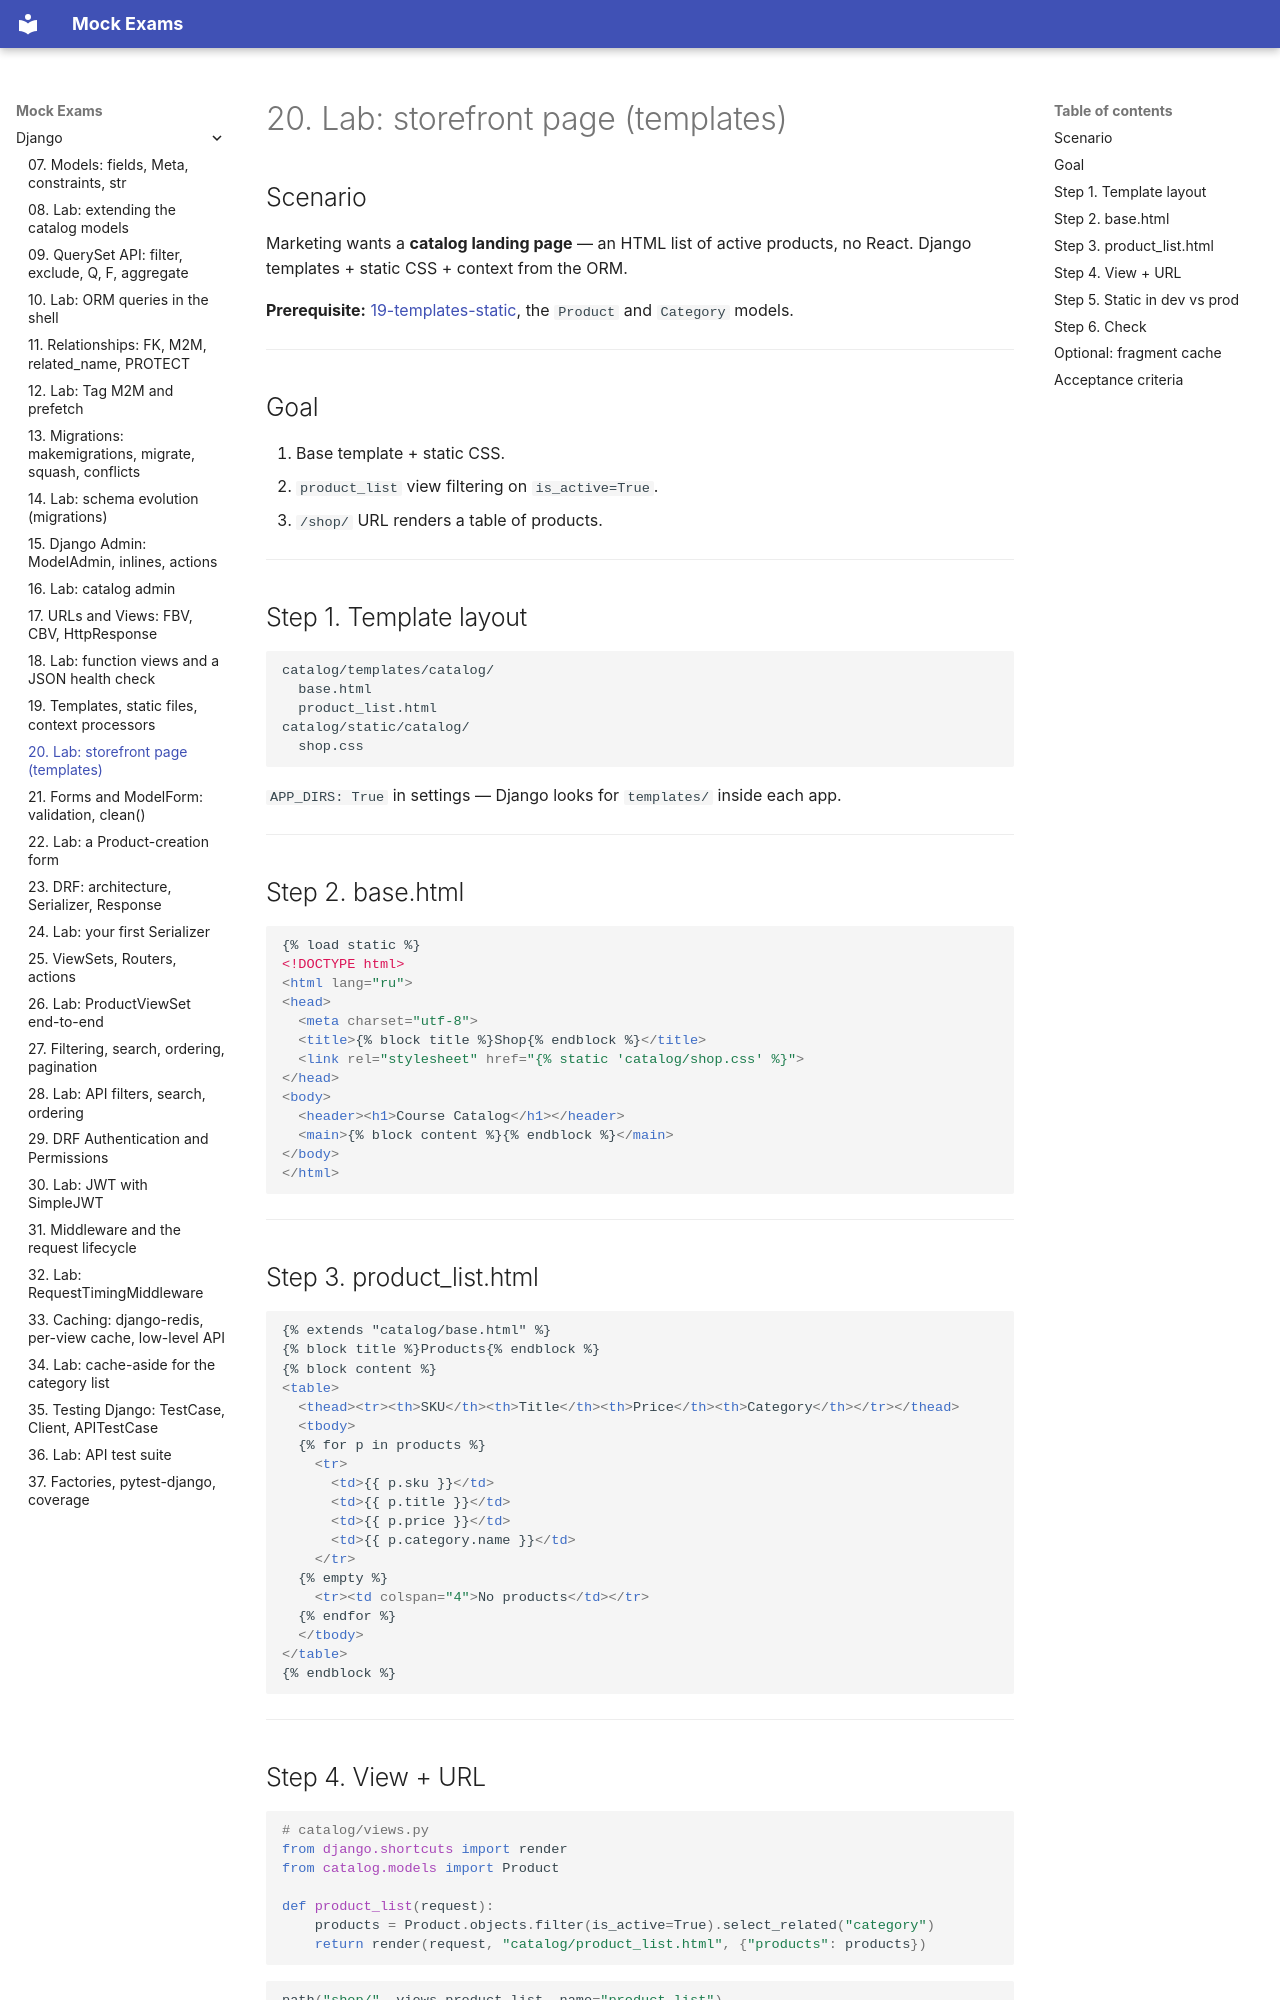

repository: FedorArbuzov/mock-exams · page: django/20-lab-templates/index.html · generator: mkdocs

# 20. Lab: storefront page (templates)

## Scenario

Marketing wants a **catalog landing page** — an HTML list of active products, no React. Django templates + static CSS + context from the ORM.

**Prerequisite:** [19-templates-static](19-templates-static.md), the `Product` and `Category` models.

---

## Goal

1. Base template + static CSS.
2. `product_list` view filtering on `is_active=True`.
3. `/shop/` URL renders a table of products.

---

## Step 1. Template layout

```text
catalog/templates/catalog/
  base.html
  product_list.html
catalog/static/catalog/
  shop.css
```

`APP_DIRS: True` in settings — Django looks for `templates/` inside each app.

---

## Step 2. base.html

```html
{% load static %}
<!DOCTYPE html>
<html lang="ru">
<head>
  <meta charset="utf-8">
  <title>{% block title %}Shop{% endblock %}</title>
  <link rel="stylesheet" href="{% static 'catalog/shop.css' %}">
</head>
<body>
  <header><h1>Course Catalog</h1></header>
  <main>{% block content %}{% endblock %}</main>
</body>
</html>
```

---

## Step 3. product_list.html

```html
{% extends "catalog/base.html" %}
{% block title %}Products{% endblock %}
{% block content %}
<table>
  <thead><tr><th>SKU</th><th>Title</th><th>Price</th><th>Category</th></tr></thead>
  <tbody>
  {% for p in products %}
    <tr>
      <td>{{ p.sku }}</td>
      <td>{{ p.title }}</td>
      <td>{{ p.price }}</td>
      <td>{{ p.category.name }}</td>
    </tr>
  {% empty %}
    <tr><td colspan="4">No products</td></tr>
  {% endfor %}
  </tbody>
</table>
{% endblock %}
```

---
